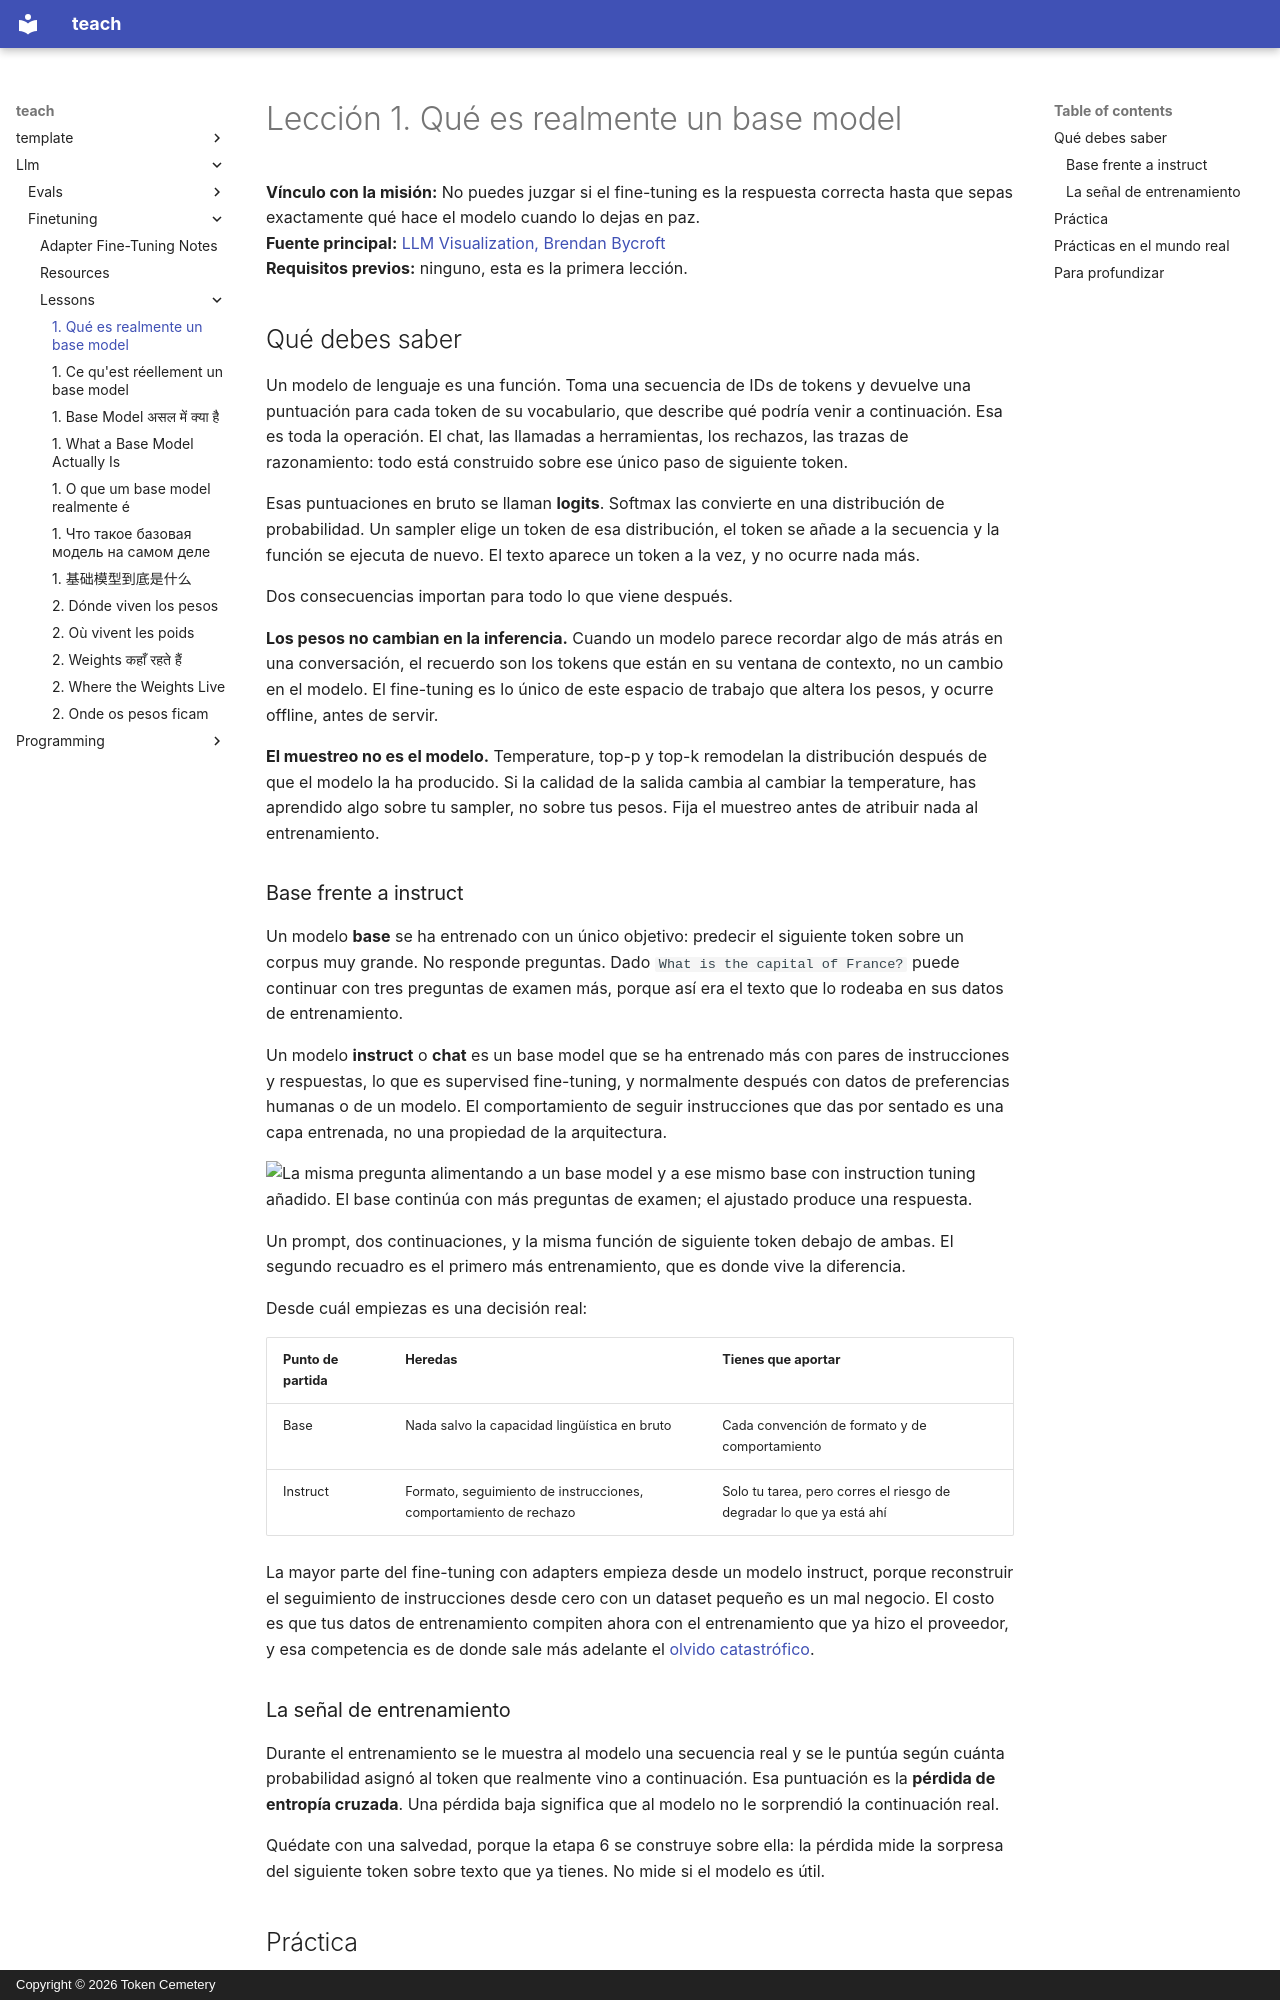

repository: TokenCemetery/teach · page: llm/finetuning/lessons/0001-what-a-base-model-is.es/index.html · generator: mkdocs · copyright: Copyright © 2026 Token Cemetery

---
title: "1. Qué es realmente un base model"
description: "El modelo es una única función de siguiente token; base no es instruct"
type: lesson
---

# Lección 1. Qué es realmente un base model

**Vínculo con la misión:** No puedes juzgar si el fine-tuning es la respuesta correcta hasta que sepas exactamente qué hace el modelo cuando lo dejas en paz.
**Fuente principal:** [LLM Visualization, Brendan Bycroft](https://bbycroft.net/llm)
**Requisitos previos:** ninguno, esta es la primera lección.

## Qué debes saber

Un modelo de lenguaje es una función. Toma una secuencia de IDs de tokens y devuelve una puntuación para cada token de su vocabulario, que describe qué podría venir a continuación. Esa es toda la operación. El chat, las llamadas a herramientas, los rechazos, las trazas de razonamiento: todo está construido sobre ese único paso de siguiente token.

Esas puntuaciones en bruto se llaman **logits**. Softmax las convierte en una distribución de probabilidad. Un sampler elige un token de esa distribución, el token se añade a la secuencia y la función se ejecuta de nuevo. El texto aparece un token a la vez, y no ocurre nada más.

Dos consecuencias importan para todo lo que viene después.

**Los pesos no cambian en la inferencia.** Cuando un modelo parece recordar algo de más atrás en una conversación, el recuerdo son los tokens que están en su ventana de contexto, no un cambio en el modelo. El fine-tuning es lo único de este espacio de trabajo que altera los pesos, y ocurre offline, antes de servir.

**El muestreo no es el modelo.** Temperature, top-p y top-k remodelan la distribución después de que el modelo la ha producido. Si la calidad de la salida cambia al cambiar la temperature, has aprendido algo sobre tu sampler, no sobre tus pesos. Fija el muestreo antes de atribuir nada al entrenamiento.

### Base frente a instruct

Un modelo **base** se ha entrenado con un único objetivo: predecir el siguiente token sobre un corpus muy grande. No responde preguntas. Dado `What is the capital of France?` puede continuar con tres preguntas de examen más, porque así era el texto que lo rodeaba en sus datos de entrenamiento.

Un modelo **instruct** o **chat** es un base model que se ha entrenado más con pares de instrucciones y respuestas, lo que es supervised fine-tuning, y normalmente después con datos de preferencias humanas o de un modelo. El comportamiento de seguir instrucciones que das por sentado es una capa entrenada, no una propiedad de la arquitectura.

![La misma pregunta alimentando a un base model y a ese mismo base con instruction tuning añadido. El base continúa con más preguntas de examen; el ajustado produce una respuesta.](images/one-prompt-two-continuations.svg)

Un prompt, dos continuaciones, y la misma función de siguiente token debajo de ambas. El segundo recuadro es el primero más entrenamiento, que es donde vive la diferencia.

Desde cuál empiezas es una decisión real:

| Punto de partida | Heredas | Tienes que aportar |
|---|---|---|
| Base | Nada salvo la capacidad lingüística en bruto | Cada convención de formato y de comportamiento |
| Instruct | Formato, seguimiento de instrucciones, comportamiento de rechazo | Solo tu tarea, pero corres el riesgo de degradar lo que ya está ahí |

La mayor parte del fine-tuning con adapters empieza desde un modelo instruct, porque reconstruir el seguimiento de instrucciones desde cero con un dataset pequeño es un mal negocio. El costo es que tus datos de entrenamiento compiten ahora con el entrenamiento que ya hizo el proveedor, y esa competencia es de donde sale más adelante el [olvido catastrófico](../GLOSSARY.md).

### La señal de entrenamiento

Durante el entrenamiento se le muestra al modelo una secuencia real y se le puntúa según cuánta probabilidad asignó al token que realmente vino a continuación. Esa puntuación es la **pérdida de entropía cruzada**. Una pérdida baja significa que al modelo no le sorprendió la continuación real.

Quédate con una salvedad, porque la etapa 6 se construye sobre ella: la pérdida mide la sorpresa del siguiente token sobre texto que ya tienes. No mide si el modelo es útil.
